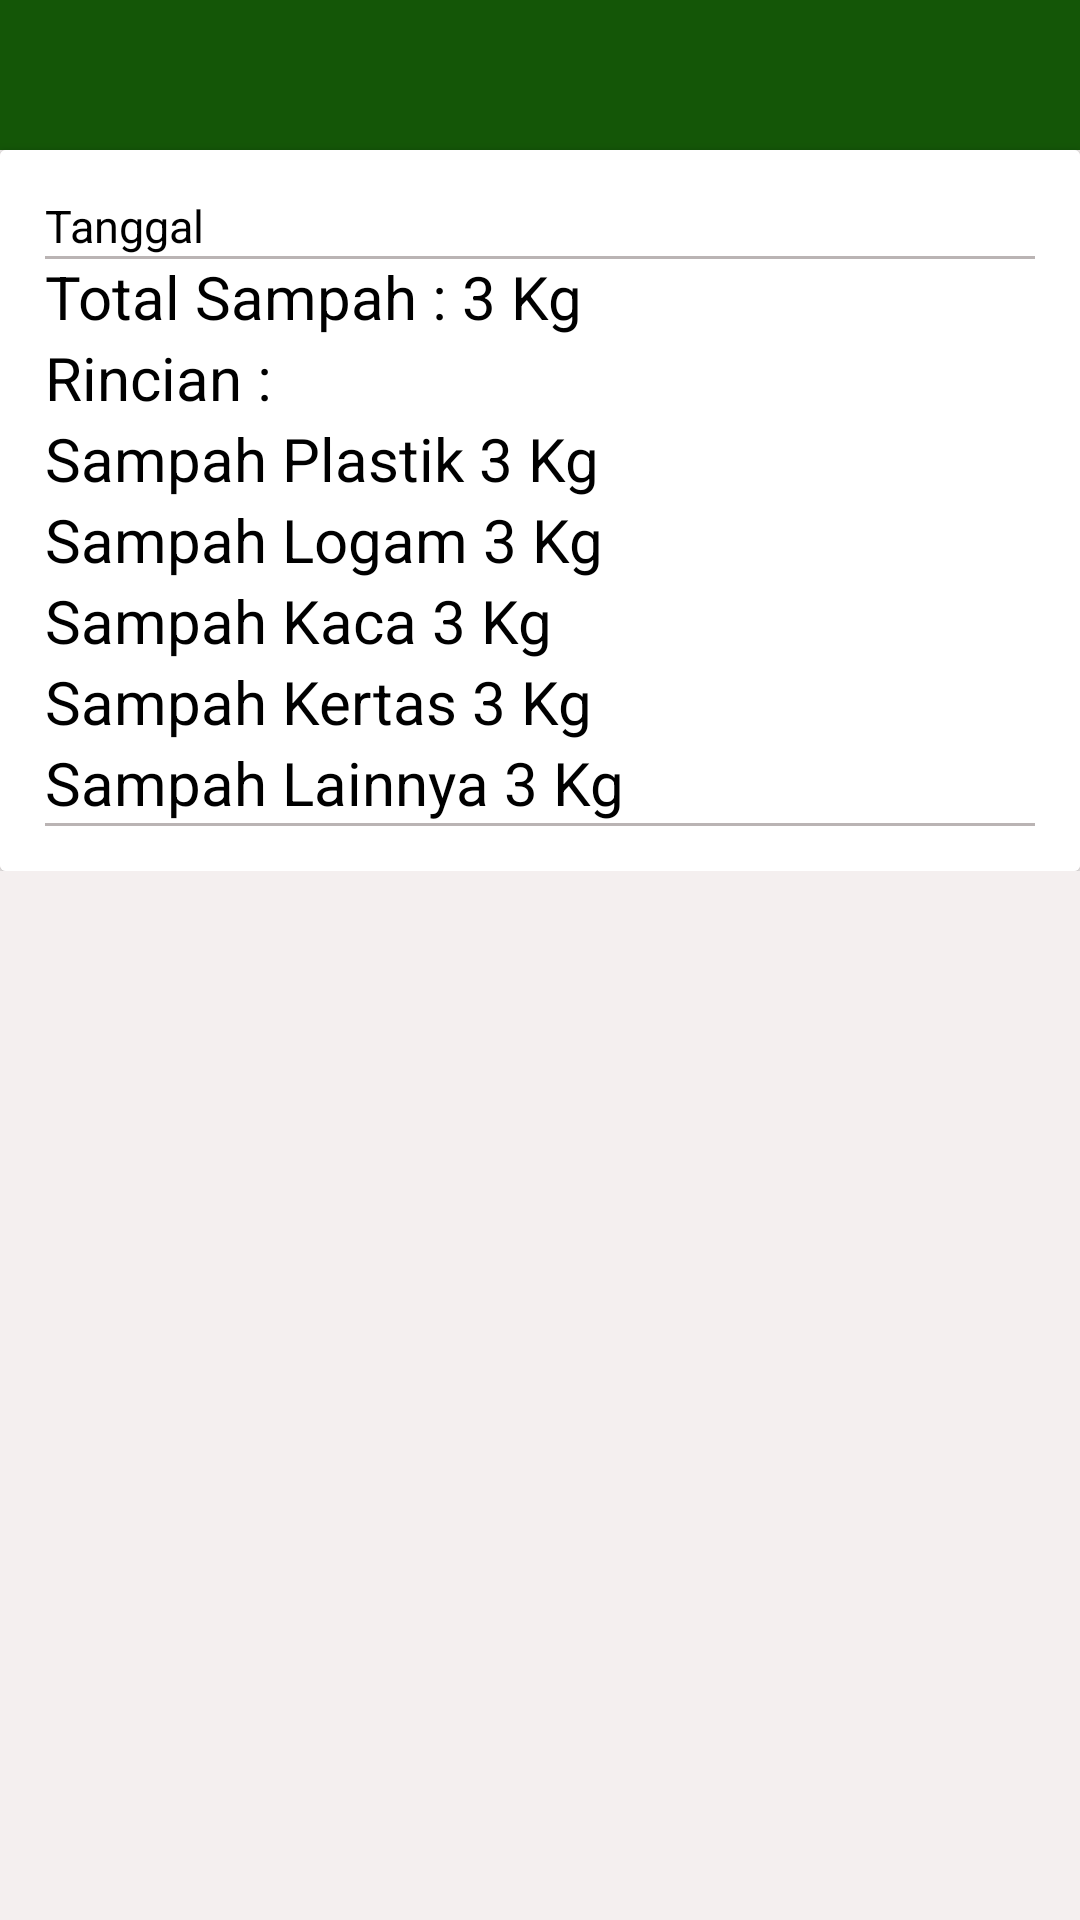

The Android layout XML behind this screen, and the referenced resources:
<!-- AndroidManifest.xml: application theme AppTheme -->
<!-- res/layout/activity_list_penawaran.xml -->
<?xml version="1.0" encoding="utf-8"?>
<RelativeLayout xmlns:android="http://schemas.android.com/apk/res/android"
    xmlns:app="http://schemas.android.com/apk/res-auto"
    xmlns:tools="http://schemas.android.com/tools"
    android:background="#f4efef"
    android:layout_width="match_parent"
    android:layout_height="match_parent">

    <LinearLayout android:layout_width="match_parent"
        android:layout_height="wrap_content"
        android:orientation="vertical">

        <LinearLayout
            android:id="@+id/app"
            android:layout_width="match_parent"
            android:layout_height="wrap_content">

            <android.support.design.widget.AppBarLayout
                android:id="@+id/appbar"
                android:layout_width="match_parent"
                android:layout_height="50dp"
                android:background="@color/green">

                <include
                    android:id="@+id/toolbar"
                    layout="@layout/app_bar"></include>

            </android.support.design.widget.AppBarLayout>
        </LinearLayout>

        <android.support.v7.widget.CardView
            style="@style/Base.CardView"
            android:layout_width="match_parent"
            android:background="@color/white"
            android:layout_height="wrap_content">
            <RelativeLayout
                android:id="@+id/isi"
                android:layout_width="match_parent"
                android:layout_height="match_parent"
                android:background="@color/white"
                android:padding="15dp">

                <TextView
                    android:id="@+id/tanggal"
                    android:layout_width="wrap_content"
                    android:layout_height="wrap_content"
                    android:text="Tanggal"
                    android:textColor="@color/black"
                    android:textColorHint="@color/grey"
                    android:textSize="15dp" />

                <TextView
                    android:id="@+id/ket"
                    android:layout_width="wrap_content"
                    android:layout_height="wrap_content"
                    android:layout_below="@id/tanggal"
                    android:text="Total Sampah : 3 Kg"
                    android:textColor="@color/black"
                    android:textColorHint="@color/black"
                    android:textSize="20dp" />

                <TextView
                    android:id="@+id/rincian"
                    android:layout_width="wrap_content"
                    android:layout_height="wrap_content"
                    android:layout_below="@id/ket"
                    android:text="Rincian :"
                    android:textColor="@color/black"
                    android:textColorHint="@color/black"
                    android:textSize="20dp" />

                <TextView
                    android:id="@+id/plastik"
                    android:layout_width="wrap_content"
                    android:layout_height="wrap_content"
                    android:layout_below="@id/rincian"
                    android:text="Sampah Plastik 3 Kg"
                    android:textColor="@color/black"
                    android:textColorHint="@color/black"
                    android:textSize="20dp" />

                <TextView
                    android:id="@+id/logam"
                    android:layout_width="wrap_content"
                    android:layout_height="wrap_content"
                    android:layout_below="@id/plastik"
                    android:text="Sampah Logam 3 Kg"
                    android:textColor="@color/black"
                    android:textColorHint="@color/black"
                    android:textSize="20dp" />

                <TextView
                    android:id="@+id/kaca"
                    android:layout_width="wrap_content"
                    android:layout_height="wrap_content"
                    android:layout_below="@id/logam"
                    android:text="Sampah Kaca 3 Kg"
                    android:textColor="@color/black"
                    android:textColorHint="@color/black"
                    android:textSize="20dp" />

                <TextView
                    android:id="@+id/kertas"
                    android:layout_width="wrap_content"
                    android:layout_height="wrap_content"
                    android:layout_below="@id/kaca"
                    android:text="Sampah Kertas 3 Kg"
                    android:textColor="@color/black"
                    android:textColorHint="@color/black"
                    android:textSize="20dp" />

                <TextView
                    android:id="@+id/lain"
                    android:layout_width="wrap_content"
                    android:layout_height="wrap_content"
                    android:layout_below="@id/kertas"
                    android:text="Sampah Lainnya 3 Kg"
                    android:textColor="@color/black"
                    android:textColorHint="@color/black"
                    android:textSize="20dp" />

                <View
                    android:layout_width="400dp"
                    android:layout_height="1dp"
                    android:layout_below="@id/tanggal"
                    android:layout_centerHorizontal="true"
                    android:background="@color/grey"></View>

                <View
                    android:id="@+id/garis"
                    android:layout_width="400dp"
                    android:layout_height="1dp"
                    android:layout_below="@id/lain"
                    android:layout_centerHorizontal="true"
                    android:background="@color/grey"></View>

            </RelativeLayout>




        </android.support.v7.widget.CardView>

        <android.support.v7.widget.RecyclerView
            android:id="@+id/tawarList"
            android:layout_width="match_parent"
            android:layout_height="wrap_content"  />

    </LinearLayout>



</RelativeLayout>
<!-- res/layout/app_bar.xml (included above) -->
<?xml version="1.0" encoding="utf-8"?>
<android.support.v7.widget.Toolbar xmlns:android="http://schemas.android.com/apk/res/android"
    android:layout_width="match_parent"
    xmlns:app="http://schemas.android.com/apk/res-auto"
    app:titleTextColor="@color/white"
    android:layout_height="wrap_content">

</android.support.v7.widget.Toolbar>
<!-- resources referenced by this layout -->
<resources>
  <color name="black">#000000</color>
  <color name="green">#145607</color>
  <color name="grey">#bab4b4</color>
  <color name="white">#FFFFFF</color>
  <style name="AppTheme" parent="Theme.AppCompat.Light.NoActionBar">
          
          <item name="colorPrimary">@color/green</item>
          <item name="colorPrimaryDark">@color/colorPrimaryDark</item>
          <item name="colorAccent">#1b9932</item>
          <item name="android:textColorSecondary">@color/white</item>
          <item name="textInputStyle">@style/Widget.Design.TextInputLayout</item>
          <item name="tabStyle">@style/Widget.Design.TabLayout</item>
          <item name="floatingActionButtonStyle">@style/Widget.Design.FloatingActionButton</item>
          <item name="cardViewStyle">@style/Base.CardView</item>
      </style>
  <color name="colorPrimaryDark">#303F9F</color>
</resources>
